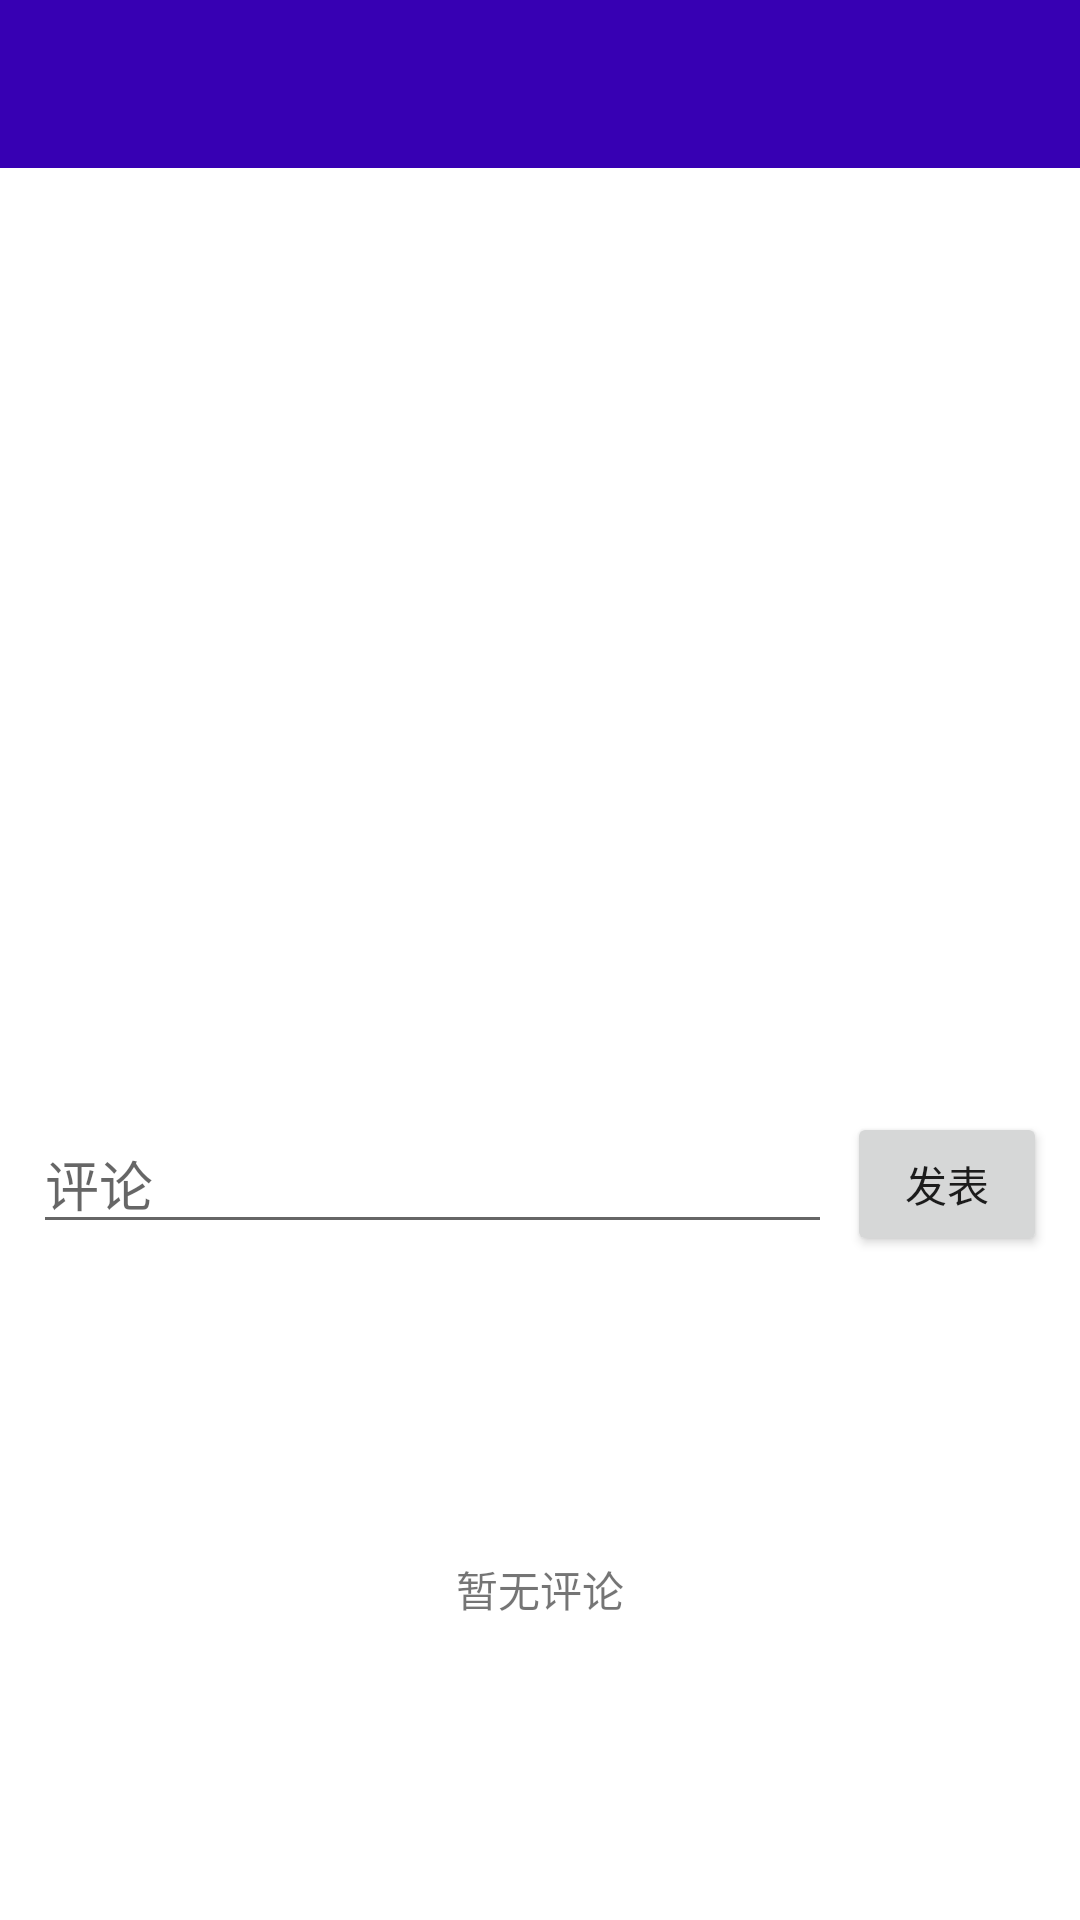

Layout XML and referenced resources for this Android screen:
<!-- AndroidManifest.xml: application theme AppTheme -->
<!-- res/layout/activity_new.xml -->
<?xml version="1.0" encoding="utf-8"?>
<androidx.core.widget.NestedScrollView xmlns:android="http://schemas.android.com/apk/res/android"
    xmlns:app="http://schemas.android.com/apk/res-auto"
    xmlns:tools="http://schemas.android.com/tools"
    android:layout_width="match_parent"
    android:layout_height="match_parent"
    tools:context=".ui.activity.NewActivity">
    <LinearLayout
        android:layout_width="match_parent"
        android:layout_height="match_parent"
        android:orientation="vertical">
        <include layout="@layout/top_toolbar" />

        <TextView
            android:id="@+id/new_title"
            android:layout_width="match_parent"
            android:layout_height="wrap_content"
            android:padding="10dp"
            android:textColor="@color/black"
            android:textSize="18dp"
            android:textStyle="bold"/>

        <ImageView
            android:id="@+id/new_cover"
            android:layout_width="match_parent"
            android:layout_height="200dp"
            android:scaleType="fitXY" />

        <TextView
            android:id="@+id/new_content"
            android:layout_width="match_parent"
            android:layout_height="wrap_content"
            android:textSize="12sp"
            android:textColor="#000000"
            android:lineSpacingMultiplier="1.5"
            android:layout_marginTop="10dp"
            android:layout_marginRight="7dp"
            android:layout_marginLeft="7dp"/>

        <LinearLayout
            android:layout_width="match_parent"
            android:layout_height="wrap_content"
            android:orientation="horizontal"
            android:padding="7dp">
            <TextView
                android:id="@+id/new_viewNum"
                android:layout_width="wrap_content"
                android:layout_height="wrap_content" />

            <TextView
                android:id="@+id/new_likeNum"
                android:layout_width="wrap_content"
                android:layout_height="wrap_content"
                android:layout_marginLeft="30dp"/>

            <TextView
                android:id="@+id/new_time"
                android:layout_width="0dp"
                android:layout_weight="1"
                android:layout_height="wrap_content"
                android:gravity="right"/>
        </LinearLayout>

        <androidx.recyclerview.widget.RecyclerView
            android:id="@+id/new_recommend_list"
            android:layout_width="match_parent"
            android:layout_height="wrap_content"/>

        <LinearLayout
            android:layout_width="match_parent"
            android:layout_height="wrap_content"
            android:orientation="horizontal"
            android:gravity="center"
            android:padding="6dp"
            android:layout_margin="5dp"
            android:weightSum="5"
            android:focusableInTouchMode="true"
            android:focusable="true">
            <EditText
                android:id="@+id/new_comment_et"
                android:layout_width="0dp"
                android:layout_height="40dp"
                android:layout_weight="4"
                android:hint="评论"/>
            <requestFocus />
            <Button
                android:id="@+id/new_comment_ok"
                android:layout_width="0dp"
                android:layout_height="wrap_content"
                android:layout_weight="1"
                android:layout_marginLeft="5dp"
                android:text="发表"/>
        </LinearLayout>

        <androidx.recyclerview.widget.RecyclerView
            android:id="@+id/new_comment_list"
            android:layout_width="match_parent"
            android:layout_height="wrap_content"/>
        <TextView
            android:id="@+id/comment_no_data_tip"
            android:layout_width="match_parent"
            android:layout_height="200dp"
            android:gravity="center"
            android:text="暂无评论" />
    </LinearLayout>
</androidx.core.widget.NestedScrollView>
<!-- res/layout/top_toolbar.xml (included above) -->
<?xml version="1.0" encoding="utf-8"?>
<LinearLayout xmlns:android="http://schemas.android.com/apk/res/android"
    xmlns:app="http://schemas.android.com/apk/res-auto"
    android:orientation="vertical"
    android:layout_width="match_parent"
    android:layout_height="wrap_content">

    <com.google.android.material.appbar.AppBarLayout
        android:layout_width="match_parent"
        android:layout_height="?attr/actionBarSize"
        android:background="@color/purple_700">
        <androidx.appcompat.widget.Toolbar
            android:id="@+id/toolbar"
            android:layout_width="match_parent"
            android:layout_height="?attr/actionBarSize"
            app:layout_collapseMode="pin"
            app:titleTextColor="#ffffff"/>
    </com.google.android.material.appbar.AppBarLayout>

</LinearLayout>
<!-- resources referenced by this layout -->
<resources>
  <color name="black">#FF000000</color>
  <color name="purple_700">#FF3700B3</color>
</resources>
